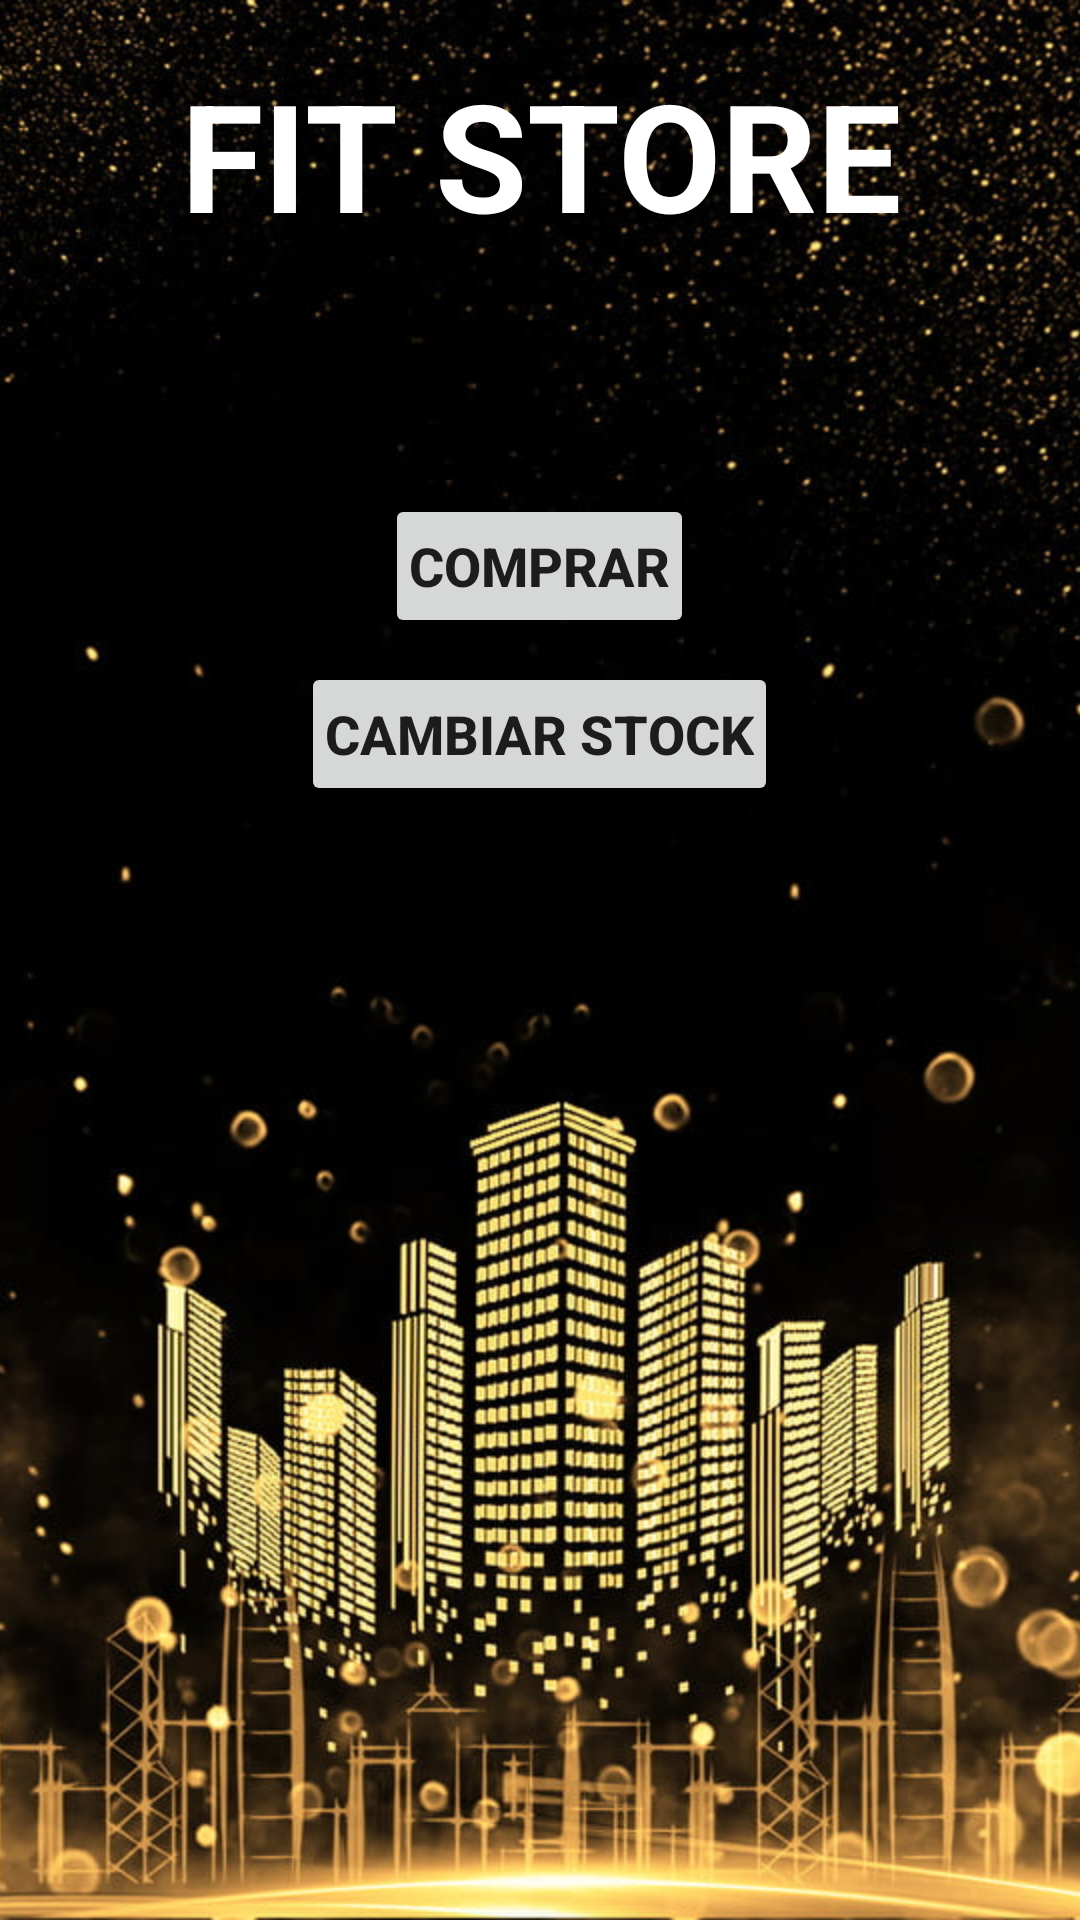

Write the Android layout XML for this screen, with the resource values it uses.
<!-- AndroidManifest.xml: application theme Theme.Momento3 -->
<!-- res/layout/activity_main.xml -->
<?xml version="1.0" encoding="utf-8"?>
<RelativeLayout xmlns:android="http://schemas.android.com/apk/res/android"
    xmlns:app="http://schemas.android.com/apk/res-auto"
    xmlns:tools="http://schemas.android.com/tools"
    android:layout_width="match_parent"
    android:layout_height="match_parent"
    tools:context=".MainActivity">

    <ImageView
        android:layout_width="match_parent"
        android:layout_height="match_parent"
        android:scaleType="centerCrop"
        android:src="@drawable/background_nigth" />

    <TextView
        android:id="@+id/tv_title_mainActivity"
        android:layout_width="match_parent"
        android:layout_height="wrap_content"
        android:textColor="@color/white"
        android:textStyle="bold"
        android:textAlignment="center"
        android:textSize="50sp"
        android:paddingTop="18dp"
        android:text="@string/app_name"
        android:layout_alignParentTop="true"/>

    <Button
        android:id="@+id/btn_shop_mainActivity"
        android:layout_width="wrap_content"
        android:layout_height="wrap_content"
        android:textSize="18sp"
        android:textStyle="bold"
        android:layout_centerHorizontal="true"
        android:padding="8dp"
        android:layout_below="@+id/tv_title_mainActivity"
        android:layout_marginTop="80dp"
        android:text="Comprar"/>

    <Button
        android:id="@+id/btn_stock_mainActivity"
        android:layout_width="wrap_content"
        android:layout_height="wrap_content"
        android:textSize="18sp"
        android:textStyle="bold"
        android:layout_centerHorizontal="true"
        android:padding="8dp"
        android:layout_below="@+id/btn_shop_mainActivity"
        android:layout_marginTop="8dp"
        android:text="Cambiar stock"/>

</RelativeLayout>
<!-- resources referenced by this layout -->
<resources>
  <!-- drawable background_nigth: jpg bitmap (drawable, 132374 bytes) -->
  <string name="app_name">FIT STORE</string>
  <style name="Theme.Momento3" parent="Theme.MaterialComponents.DayNight.NoActionBar">
          
          <item name="colorPrimary">@color/purple_500</item>
          <item name="colorPrimaryVariant">@color/purple_700</item>
          <item name="colorOnPrimary">@color/white</item>
          
          <item name="colorSecondary">@color/teal_200</item>
          <item name="colorSecondaryVariant">@color/teal_700</item>
          <item name="colorOnSecondary">@color/black</item>
          
          <item name="android:statusBarColor" tools:targetApi="l">?attr/colorPrimaryVariant</item>
          
      </style>
  <!-- not gathered from this repository: default colours our renderer supplied (Android Studio template values) -->
  <color name="purple_500">#FF6200EE</color>
  <color name="purple_700">#FF3700B3</color>
  <color name="teal_200">#FF03DAC5</color>
  <color name="teal_700">#FF018786</color>
  <color name="black">#FF000000</color>
  <color name="white">#FFFFFFFF</color>
</resources>
